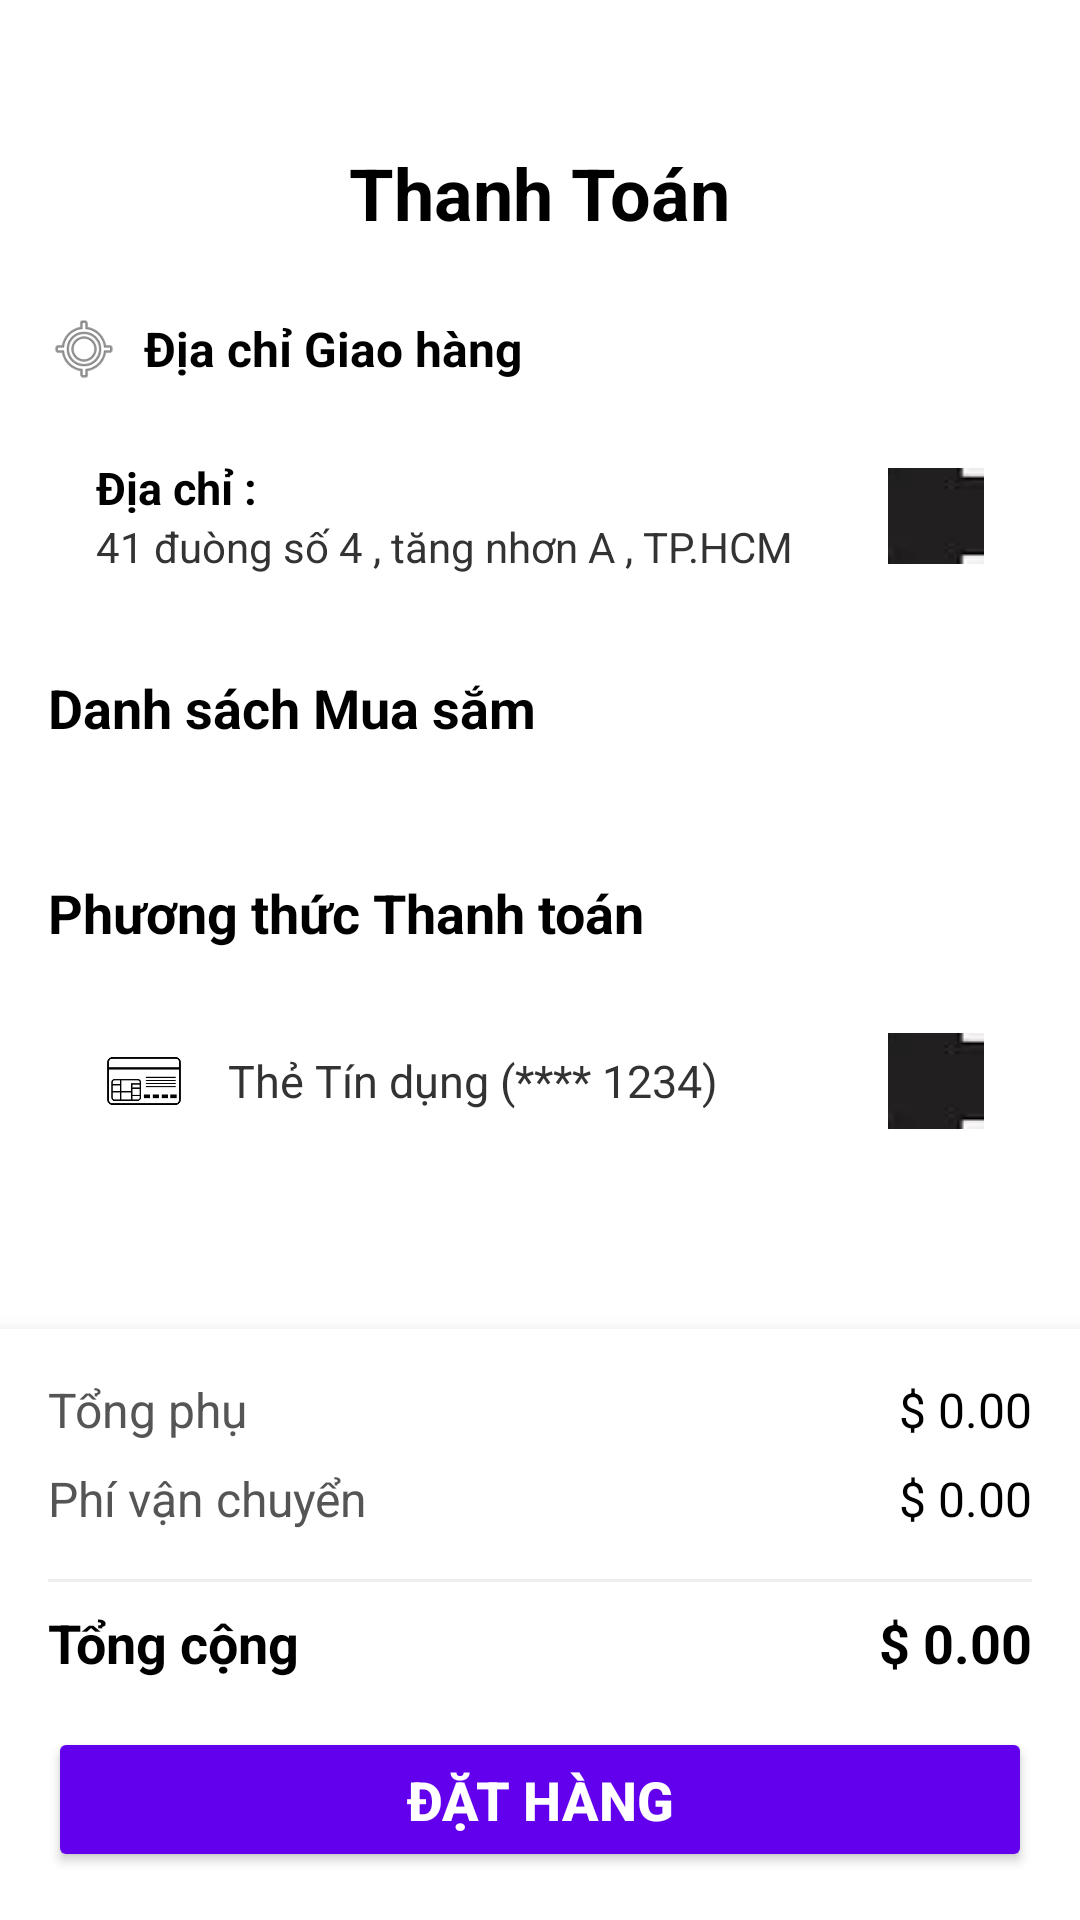

Write the Android layout XML for this screen, with the resource values it uses.
<!-- AndroidManifest.xml: application theme Theme.TruongQuocDat_2123110209 -->
<!-- res/layout/activity_checkout.xml -->
<?xml version="1.0" encoding="utf-8"?>
<androidx.constraintlayout.widget.ConstraintLayout xmlns:android="http://schemas.android.com/apk/res/android"
    xmlns:app="http://schemas.android.com/apk/res-auto"
    xmlns:tools="http://schemas.android.com/tools"
    android:id="@+id/main"
    android:layout_width="match_parent"
    android:layout_height="match_parent"
    tools:context=".CheckoutActivity">

    <ImageButton
        android:id="@+id/btnBack"
        android:layout_width="wrap_content"
        android:layout_height="wrap_content"
        android:src="@drawable/ic_arrow_back"
        android:background="?attr/selectableItemBackgroundBorderless"
        android:padding="16dp"
        app:layout_constraintStart_toStartOf="parent"
        app:layout_constraintTop_toTopOf="parent"
        android:contentDescription="Nút Quay Lại" />

    <ScrollView
        android:layout_width="match_parent"
        android:layout_height="0dp"
        app:layout_constraintTop_toBottomOf="@id/btnBack"
        app:layout_constraintBottom_toTopOf="@id/bottomSummaryLayout"
        app:layout_constraintStart_toStartOf="parent"
        app:layout_constraintEnd_toEndOf="parent">

        <LinearLayout
            android:layout_width="match_parent"
            android:layout_height="wrap_content"
            android:orientation="vertical"
            android:padding="16dp">

            <TextView
                android:layout_width="wrap_content"
                android:layout_height="wrap_content"
                android:text="Thanh Toán"
                android:textStyle="bold"
                android:textSize="24sp"
                android:textColor="#000000"
                android:layout_gravity="center_horizontal"
                android:layout_marginBottom="24dp" />

            <LinearLayout
                android:layout_width="match_parent"
                android:layout_height="wrap_content"
                android:orientation="horizontal"
                android:gravity="center_vertical"
                android:layout_marginBottom="8dp">

                <ImageView
                    android:layout_width="24dp"
                    android:layout_height="24dp"
                    android:src="@android:drawable/ic_menu_mylocation"
                    android:contentDescription="Biểu tượng Vị trí" />

                <TextView
                    android:layout_width="wrap_content"
                    android:layout_height="wrap_content"
                    android:text="Địa chỉ Giao hàng"
                    android:textStyle="bold"
                    android:layout_marginStart="8dp"
                    android:textColor="#000000"
                    android:textSize="16sp" />
            </LinearLayout>

            <LinearLayout
                android:id="@+id/addressCard"
                android:layout_width="match_parent"
                android:layout_height="wrap_content"
                android:orientation="horizontal"
                android:background="@drawable/rounded_card_background"
                android:padding="16dp"
                android:layout_marginBottom="16dp"
                android:gravity="center_vertical"
                android:elevation="2dp">

                <LinearLayout
                    android:layout_width="0dp"
                    android:layout_weight="1"
                    android:orientation="vertical"
                    android:layout_height="wrap_content">

                    <TextView
                        android:layout_width="wrap_content"
                        android:layout_height="wrap_content"
                        android:text="Địa chỉ :"
                        android:textStyle="bold"
                        android:textColor="#000000"
                        android:textSize="15sp" />

                    <TextView
                        android:id="@+id/tvDeliveryAddress"
                        android:layout_width="wrap_content"
                        android:layout_height="wrap_content"
                        android:text="41 đuòng số 4 , tăng nhơn A , TP.HCM"
                        android:textColor="#333333"
                        android:textSize="14sp" />
                </LinearLayout>

                <ImageButton
                    android:id="@+id/ivChangeAddress"
                    android:layout_width="32dp"
                    android:layout_height="32dp"
                    android:src="@drawable/daucong"
                    android:background="?attr/selectableItemBackgroundBorderless"
                    android:layout_marginStart="8dp"
                    android:contentDescription="Thay đổi Địa chỉ" />
            </LinearLayout>

            <TextView
                android:layout_width="wrap_content"
                android:layout_height="wrap_content"
                android:text="Danh sách Mua sắm"
                android:textStyle="bold"
                android:textColor="#000000"
                android:textSize="18sp"
                android:layout_marginBottom="12dp" />

            <androidx.recyclerview.widget.RecyclerView
                android:id="@+id/rvCheckoutProducts"
                android:layout_width="match_parent"
                android:layout_height="wrap_content"
                android:nestedScrollingEnabled="false"
                android:layout_marginBottom="16dp" />

            <TextView
                android:layout_width="wrap_content"
                android:layout_height="wrap_content"
                android:text="Phương thức Thanh toán"
                android:textStyle="bold"
                android:textColor="#000000"
                android:textSize="18sp"
                android:layout_marginTop="16dp"
                android:layout_marginBottom="12dp" />

            <LinearLayout
                android:id="@+id/paymentMethodCard"
                android:layout_width="match_parent"
                android:layout_height="wrap_content"
                android:orientation="horizontal"
                android:background="@drawable/rounded_card_background"
                android:padding="16dp"
                android:layout_marginBottom="16dp"
                android:gravity="center_vertical"
                android:elevation="2dp">

                <ImageView
                    android:layout_width="32dp"
                    android:layout_height="32dp"
                    android:src="@drawable/ic_credit_card"
                    android:contentDescription="Biểu tượng Thanh toán"
                    android:layout_marginEnd="12dp" />

                <TextView
                    android:id="@+id/tvPaymentMethod"
                    android:layout_width="0dp"
                    android:layout_weight="1"
                    android:layout_height="wrap_content"
                    android:text="Thẻ Tín dụng (**** 1234)"
                    android:textColor="#333333"
                    android:textSize="15sp" />

                <ImageButton
                    android:id="@+id/ivChangePaymentMethod"
                    android:layout_width="32dp"
                    android:layout_height="32dp"
                    android:src="@drawable/daucong"
                    android:background="?attr/selectableItemBackgroundBorderless"
                    android:contentDescription="Thay đổi Phương thức Thanh toán" />
            </LinearLayout>

        </LinearLayout>
    </ScrollView>

    <LinearLayout
        android:id="@+id/bottomSummaryLayout"
        android:layout_width="match_parent"
        android:layout_height="wrap_content"
        android:orientation="vertical"
        android:padding="16dp"
        android:background="@color/white"
        android:elevation="8dp"
        app:layout_constraintBottom_toBottomOf="parent"
        app:layout_constraintStart_toStartOf="parent"
        app:layout_constraintEnd_toEndOf="parent">

        <LinearLayout
            android:layout_width="match_parent"
            android:layout_height="wrap_content"
            android:orientation="horizontal"
            android:layout_marginBottom="8dp">
            <TextView
                android:layout_width="0dp"
                android:layout_weight="1"
                android:layout_height="wrap_content"
                android:text="Tổng phụ"
                android:textColor="#555555"
                android:textSize="16sp" />
            <TextView
                android:id="@+id/tvSubtotal"
                android:layout_width="wrap_content"
                android:layout_height="wrap_content"
                android:text="$ 0.00"
                android:textColor="#000000"
                android:textSize="16sp" />
        </LinearLayout>

        <LinearLayout
            android:layout_width="match_parent"
            android:layout_height="wrap_content"
            android:orientation="horizontal"
            android:layout_marginBottom="8dp">
            <TextView
                android:layout_width="0dp"
                android:layout_weight="1"
                android:layout_height="wrap_content"
                android:text="Phí vận chuyển"
                android:textColor="#555555"
                android:textSize="16sp" />
            <TextView
                android:id="@+id/tvShipping"
                android:layout_width="wrap_content"
                android:layout_height="wrap_content"
                android:text="$ 0.00"
                android:textColor="#000000"
                android:textSize="16sp" />
        </LinearLayout>

        <View
            android:layout_width="match_parent"
            android:layout_height="1dp"
            android:background="#EEEEEE"
            android:layout_marginTop="8dp"
            android:layout_marginBottom="8dp" />

        <LinearLayout
            android:layout_width="match_parent"
            android:layout_height="wrap_content"
            android:orientation="horizontal"
            android:layout_marginBottom="16dp">
            <TextView
                android:layout_width="0dp"
                android:layout_weight="1"
                android:layout_height="wrap_content"
                android:text="Tổng cộng"
                android:textStyle="bold"
                android:textColor="#000000"
                android:textSize="18sp" />
            <TextView
                android:id="@+id/tvGrandTotal"
                android:layout_width="wrap_content"
                android:layout_height="wrap_content"
                android:text="$ 0.00"
                android:textStyle="bold"
                android:textColor="#000000"
                android:textSize="18sp" />
        </LinearLayout>

        <Button
            android:id="@+id/btnPlaceOrder"
            android:layout_width="match_parent"
            android:layout_height="wrap_content"
            android:text="Đặt hàng"
            android:backgroundTint="@color/colorPrimary"
            android:textColor="@color/white"
            android:paddingVertical="12dp"
            android:textSize="18sp"
            android:textStyle="bold" />
    </LinearLayout>

</androidx.constraintlayout.widget.ConstraintLayout>
<!-- resources referenced by this layout -->
<resources>
  <color name="colorPrimary">#6200EE</color>
  <color name="white">#FFFFFF</color>
  <!-- drawable daucong: webp bitmap (drawable, 4248 bytes) -->
  <!-- drawable ic_credit_card: webp bitmap (drawable, 1398 bytes) -->
  <style name="Theme.TruongQuocDat_2123110209" parent="Theme.MaterialComponents.DayNight.NoActionBar">
          <item name="colorPrimary">@color/purple_500</item>
          <item name="colorPrimaryVariant">@color/purple_700</item>
          <item name="colorOnPrimary">@color/white</item>
      </style>
  <color name="purple_500">#FF6200EE</color>
  <color name="purple_700">#FF3700B3</color>
</resources>
